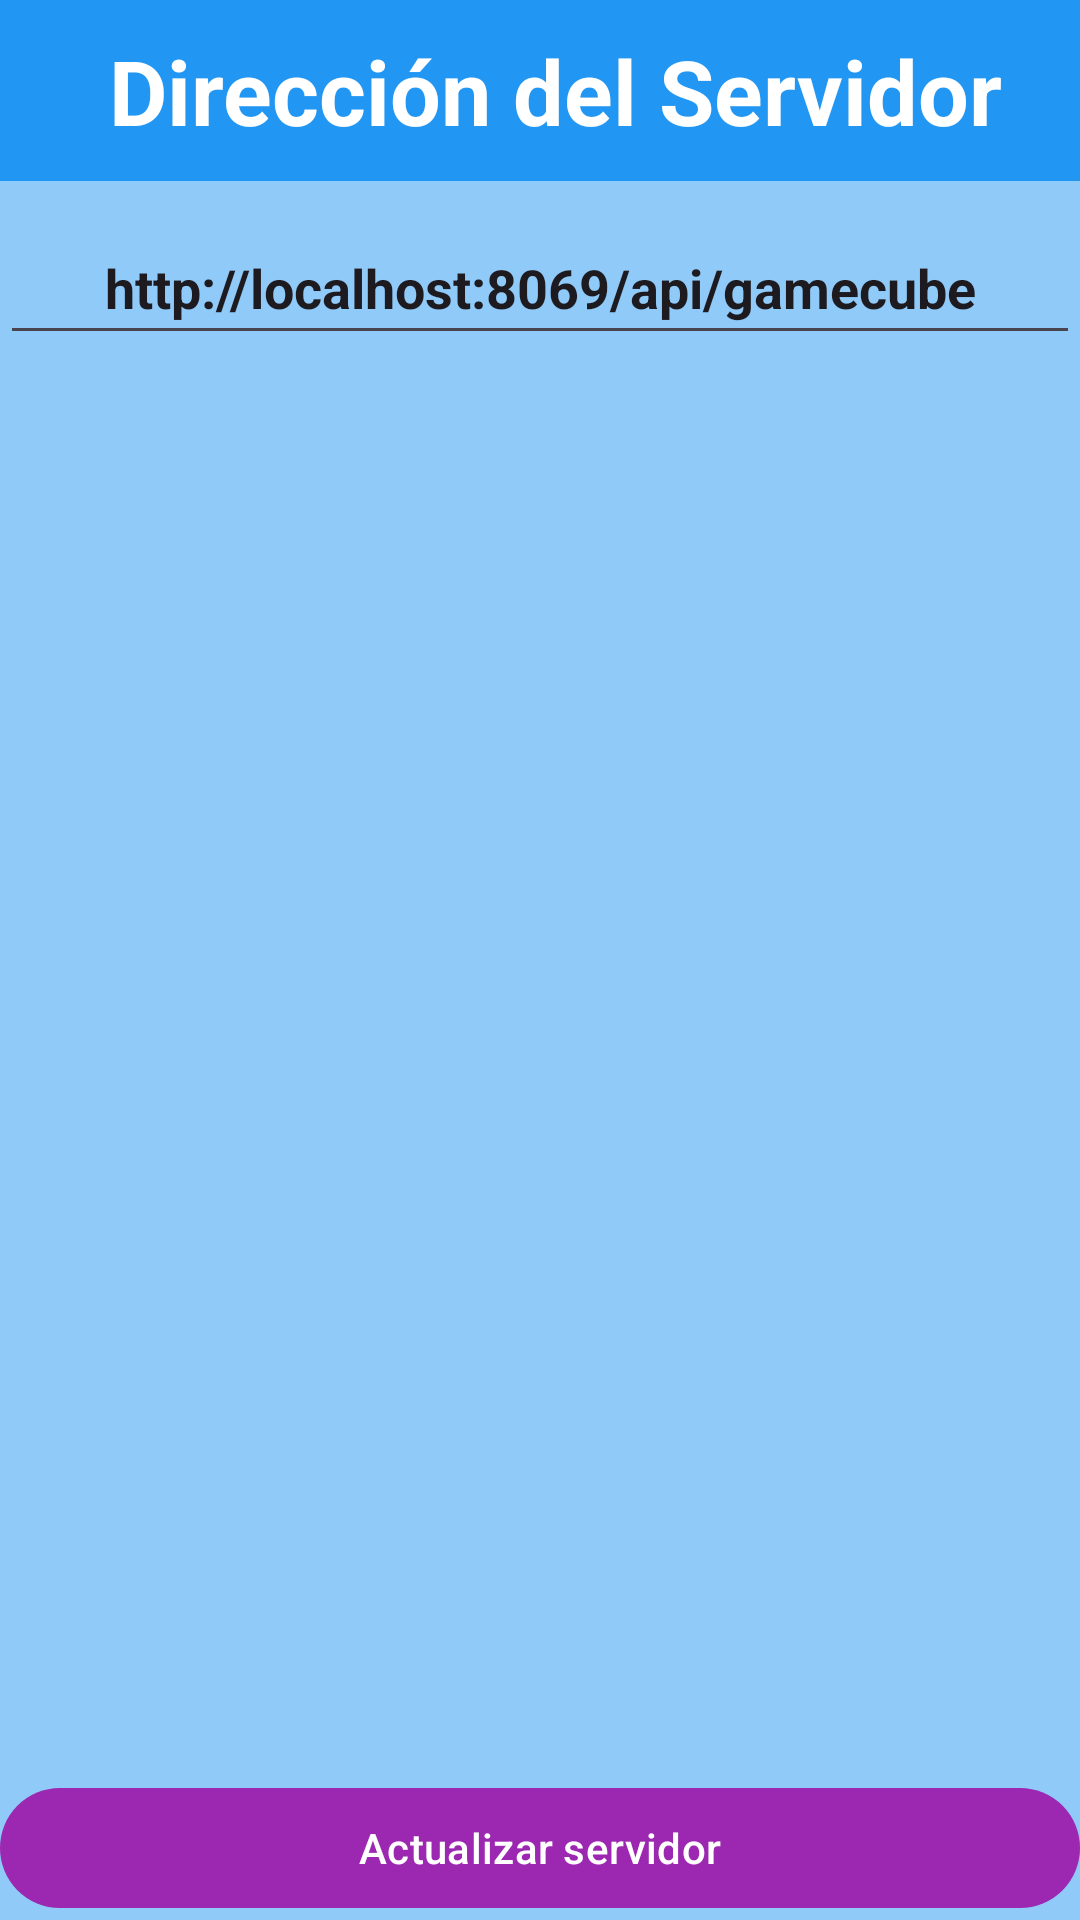

Reconstruct the res/layout file that produces this screen, plus the resources it refers to.
<!-- AndroidManifest.xml: application theme Theme.Cliente -->
<!-- res/layout/activity_settings.xml -->
<?xml version="1.0" encoding="utf-8"?>
<androidx.constraintlayout.widget.ConstraintLayout
    xmlns:android="http://schemas.android.com/apk/res/android"
    xmlns:app="http://schemas.android.com/apk/res-auto"
    xmlns:tools="http://schemas.android.com/tools"
    android:layout_width="match_parent"
    android:layout_height="match_parent"
    tools:context=".Settings"
    android:background="?attr/colorSecondary"
    >

    <TextView
        android:id="@+id/direccion_servidor"
        android:layout_width="match_parent"
        android:layout_height="wrap_content"
        android:text="Dirección del Servidor"
        android:textAlignment="center"
        android:textSize="30sp"
        android:textStyle="bold"
        android:paddingStart ="10dp"
        android:paddingTop="10dp"
        android:paddingBottom="10dp"
        android:background="?attr/colorSecondaryVariant"
        android:textColor="?attr/colorOnSurface"
        app:layout_constraintTop_toTopOf="parent"
        />

    <com.google.android.material.textfield.TextInputEditText
        android:id="@+id/direccion_servidor_value"
        android:cursorVisible="true"
        android:textCursorDrawable="@drawable/cursor"
        android:layout_width="match_parent"
        android:layout_height="wrap_content"
        android:layout_marginTop="10dp"
        android:minHeight="48dp"
        android:text="http://localhost:8069/api/gamecube"
        android:textAlignment="center"
        android:textSize="18sp"
        android:textStyle="bold"
        app:layout_constraintTop_toBottomOf="@+id/direccion_servidor" />

    <com.google.android.material.button.MaterialButton
        android:id="@+id/actualizar_contrasena"
        android:layout_width="match_parent"
        android:layout_height="wrap_content"
        android:text="Actualizar servidor"
        android:textAlignment="center"
        app:layout_constraintBottom_toBottomOf="parent"
        />
</androidx.constraintlayout.widget.ConstraintLayout>
<!-- resources referenced by this layout -->
<resources>
  <style name="Theme.Cliente" parent="Theme.Material3.DayNight.NoActionBar">
  
          
          <item name="colorPrimary">@color/purple_500</item>
          <item name="colorPrimaryVariant">@color/purple_900</item>
          <item name="colorOnPrimary">@color/white</item>
  
          <item name="colorSurface">@color/purple_300</item>
          <item name="colorOnSurface">@color/white</item>
  
          <item name="android:colorBackground">@color/purple_200</item>
          <item name="colorOnBackground">?attr/colorPrimaryVariant</item>
  
          <item name="colorError">@color/red_A700</item>
          <item name="colorOnError">@color/white</item>
  
          <item name="colorOutline">@color/blue_500</item>
          <item name="colorOutlineVariant">@color/blue_200</item>
  
          
          <item name="colorSecondary">@color/blue_200</item>
          <item name="colorSecondaryVariant">@color/blue_500</item>
          <item name="colorOnSecondary">@color/white</item>
  
          
          <item name="android:statusBarColor">?attr/colorPrimaryVariant</item>
          
  
          <item name="windowActionBar">false</item>
          <item name="windowNoTitle">true</item>
      </style>
  <color name="purple_500">#9C27B0</color>
  <color name="purple_900">#4A148C</color>
  <color name="white">#FFFFFFFF</color>
  <color name="purple_300">#BA68C8</color>
  <color name="purple_200">#CE93D8</color>
  <color name="red_A700">#D50000</color>
  <color name="blue_500">#2196F3</color>
  <color name="blue_200">#90CAF9</color>
</resources>
